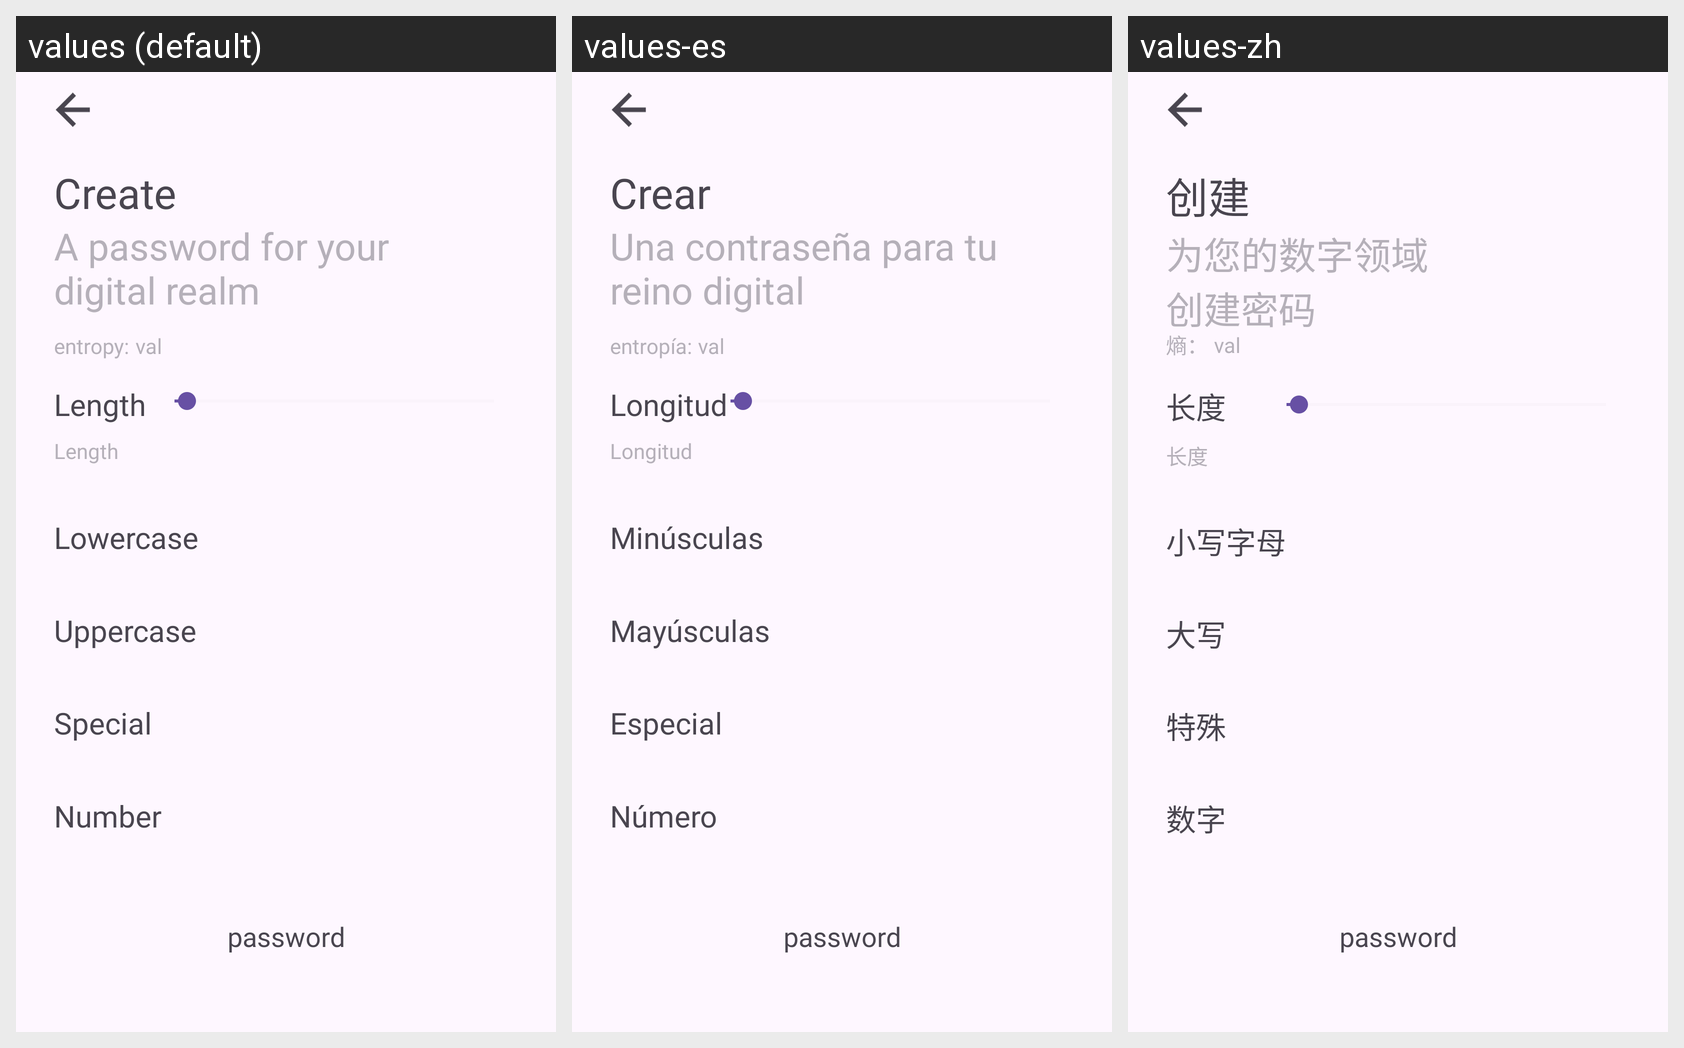

For this localized Android screen grid, give each drawn string resource with its value in every locale shown.
Android screen res/layout/fragment_generate_password.xml rendered under 3 locales, left to right: values (default), values-es, values-zh. Device: Nexus 5 (rendered at 1080×1920; each locale shown at half size, 540×960, under a caption strip naming it); theme Theme.AppCompat.Light.NoActionBar.
Other locales in the repository, not shown: values-fr, values-hi, values-it, values-pt-rBR, values-ru, values-tr.
Strings drawn on this screen, with the default value and each locale's value (text and hints the layout hard-codes, and strings that could not be matched under every locale, appear in the picture but are not listed):

generate_create
  values: Create
  values-es: Crear
  values-zh: 创建

generate_a_password_for
  values: A password for your
      digital realm
  values-es: Una contraseña para tu
      reino digital
  values-zh: 为您的数字领域 
      创建密码

entropy
  values: entropy:
  values-es: entropía:
  values-zh: 熵：

generate_length
  values: Length
  values-es: Longitud
  values-zh: 长度

generate_number
  values: Number
  values-es: Número
  values-zh: 数字

generate_special
  values: Special
  values-es: Especial
  values-zh: 特殊

generate_lowercase
  values: Lowercase
  values-es: Minúsculas
  values-zh: 小写字母

generate_uppercase
  values: Uppercase
  values-es: Mayúsculas
  values-zh: 大写

generate_length_example
  values: Length
  values-es: Longitud
  values-zh: 长度
